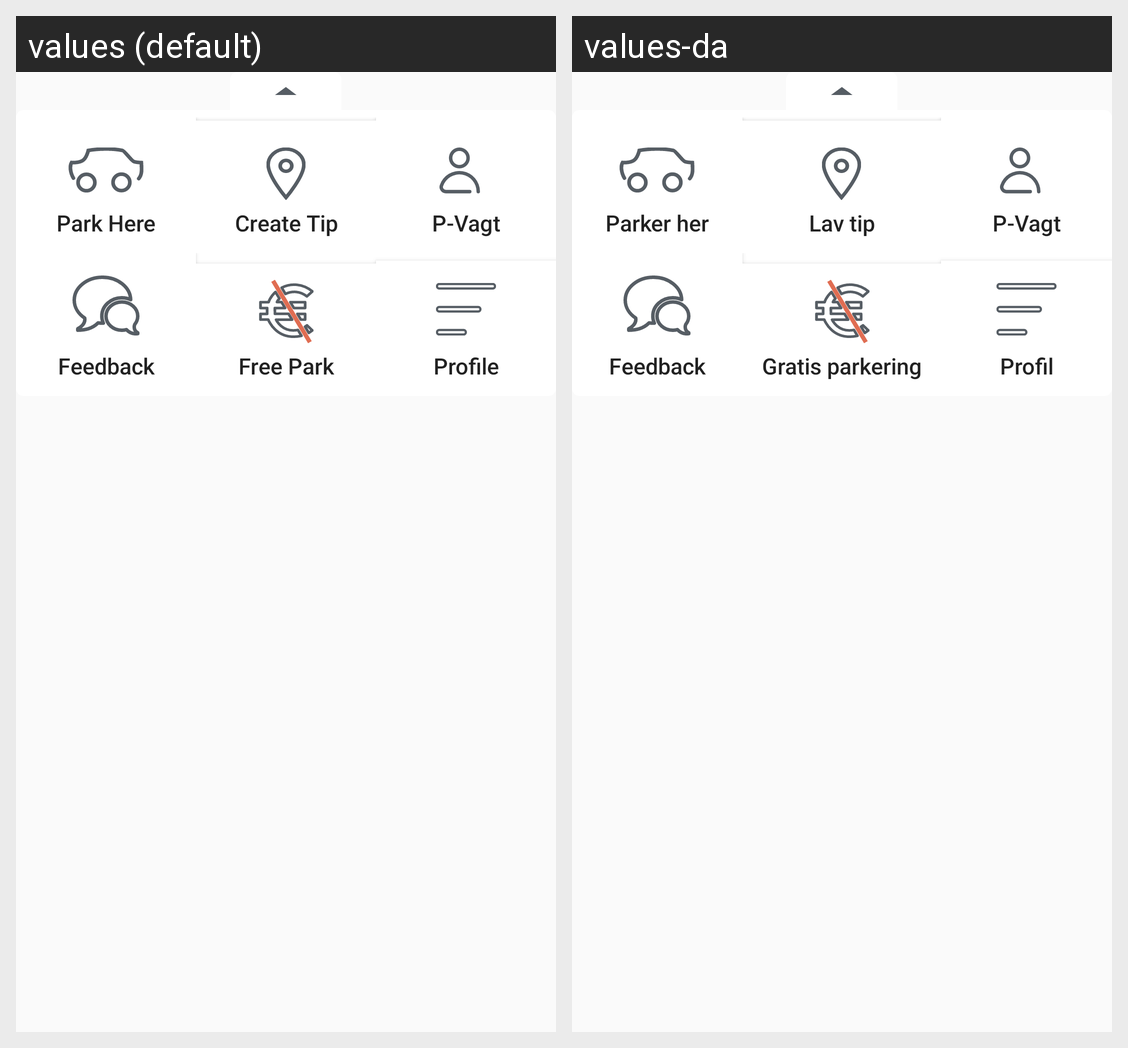

The same Android screen rendered under two of its app's locales, left to right. List the strings drawn on it with the default value and each locale's translation.
Android screen res/layout/include_bottom_menu.xml rendered under 2 locales, left to right: values (default), values-da. Device: Nexus 5 (rendered at 1080×1920; each locale shown at half size, 540×960, under a caption strip naming it); theme AppTheme.
Strings drawn on this screen, with the default value and each locale's value (text and hints the layout hard-codes, and strings that could not be matched under every locale, appear in the picture but are not listed):

menu_txt_parkAlarm
  values: Park Here
  values-da: Parker her

menu_txt_createTip
  values: Create Tip
  values-da: Lav tip

menu_txt_pVagt
  values: P-Vagt
  values-da: P-Vagt

menu_txt_feedback
  values: Feedback
  values-da: Feedback

menu_txt_freePark
  values: Free Park
  values-da: Gratis parkering

menu_txt_profile
  values: Profile
  values-da: Profil
